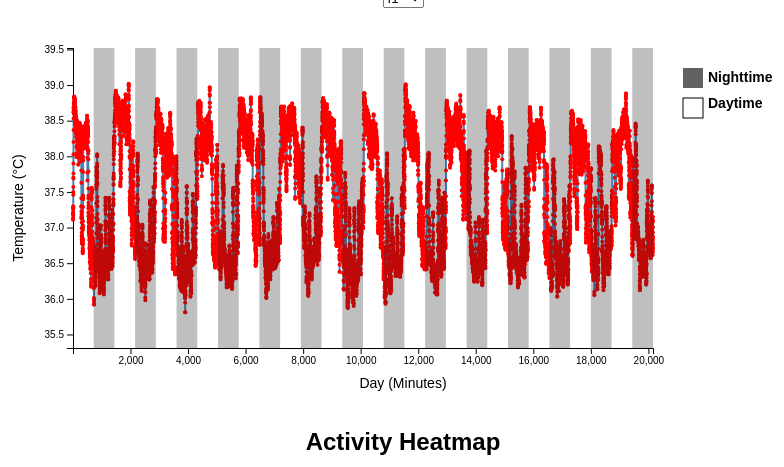
D3 v6 page, settled after 480 driven frames (8 s of simulated time); the page loaded 1 data file(s).


// ── script.js
// Load Data
d3.csv("data/mouse_data.csv").then(function(data) {
    data.forEach(d => {
        d.day = +d.day;
        d.temp = +d.temp;
    });

    // Set dimensions
    const width = 800, height = 400;
    const margin = { top: 40, right: 150, bottom: 60, left: 70 }; // Increased right margin

    // Create Scales
    let xScale = d3.scaleLinear()
        .domain(d3.extent(data, d => d.day))
        .range([margin.left, width - margin.right]);

    let yScale = d3.scaleLinear()
        .domain([d3.min(data, d => d.temp) - 0.5, d3.max(data, d => d.temp) + 0.5])
        .range([height - margin.bottom, margin.top]);

    // Create SVG container
    const svg = d3.select("#tempChart")
        .attr("width", width)
        .attr("height", height);

    function updateShading() {
        console.log("updateShading() called");  // Debug log
        const zoomRange = xScale.domain();
        console.log("New xScale domain:", zoomRange);  // Log scale domain
    
        svg.selectAll(".night-shading").remove();
    
        const dayLength = 1440; // Minutes in a day
        const numDays = Math.ceil(d3.max(data, d => d.day) / dayLength);
    
        for (let i = 0; i < numDays; i++) {
            const nightStart = i * dayLength + 720; // Night starts at 720 minutes
            const nightEnd = (i + 1) * dayLength;
    
            if (nightEnd >= zoomRange[0] && nightStart <= zoomRange[1]) {
                svg.append("rect")
                    .attr("class", "night-shading")
                    .attr("x", xScale(Math.max(nightStart, zoomRange[0])))
                    .attr("y", margin.top)
                    .attr("width", xScale(Math.min(nightEnd, zoomRange[1])) - xScale(Math.max(nightStart, zoomRange[0])))
                    .attr("height", height - margin.bottom - margin.top)
                    .attr("fill", "rgba(30, 30, 30, 0.7)")
                    .attr("opacity", 0.4);
            }
        }
    }
        
    // Add X-axis Label
    svg.append("text")
        .attr("x", width / 2)
        .attr("y", height - 20)
        .attr("text-anchor", "middle")
        .style("font-size", "14px")
        .text("Day (Minutes)");

    // Add Y-axis Label
    svg.append("text")
        .attr("transform", "rotate(-90)")
        .attr("x", -height / 2)
        .attr("y", 20)
        .attr("text-anchor", "middle")
        .style("font-size", "14px")
        .text("Temperature (°C)");
    
    // Define the brush first
    const brush = d3.brushX()
        .extent([[margin.left, margin.top], [width - margin.right, height - margin.bottom]])
        .on("start", function () { 
            d3.select(".brush").style("display", "block");
        })
        .on("brush", function(event) { 
            d3.select(".brush").style("display", "block");
        })
        .on("end", (event) => {
            const selection = event.selection;
            if (!selection) {
                console.log("No selection made, returning...");
                return;
            }
            
            // Hide brush selection after zooming is applied
            d3.select(".brush").call(brush.move, null);

            // Convert selection from pixel space to data domain
            zoomedRange = selection.map(xScale.invert);
        
            // Update the domain
            xScale.domain(zoomedRange);
        
            // Update X-axis immediately
            xAxis.transition().duration(500).call(d3.axisBottom(xScale));

            // Ensure old shading is removed BEFORE zoom updates
            svg.selectAll(".night-shading").remove();

            xAxis.transition().duration(500).call(d3.axisBottom(xScale))

            console.log("Brush event triggered");
        
            // Convert selection from pixel space to data domain
            zoomedRange = selection.map(xScale.invert);
            console.log("New zoom range:", zoomedRange);
        
            xScale.domain(zoomedRange);
        
            // Remove old shading before updating zoom
            svg.selectAll(".night-shading").remove();
        
            // Update X-axis and ensure shading is updated afterward
            xAxis.transition().duration(500).call(d3.axisBottom(xScale))
                .on("end", function() {
                    console.log("X-axis transition complete, calling updateShading()");
                    updateShading();  // Ensures shading updates after zoom
                });
        
            // Extra safeguard: Force updateShading even if transition fails
            setTimeout(() => {
                console.log("Force-calling updateShading() after timeout");
                updateShading();
            }, 600);
        
            // Hide the brush after zooming is applied
            d3.select(".brush").call(brush.move, null);
            
            if (selection) {
                zoomedRange = selection.map(xScale.invert);
            } else {
                zoomedRange = d3.extent(data, d => d.day);
            }
            xScale.domain(zoomedRange);

            const selectedMouse = dropdown.node().value;

            // Ensure xScale domain is updated before filtering data
            const newFilteredData = data.filter(d => 
                d.mouse === selectedMouse &&
                d.day >= zoomedRange[0] && d.day <= zoomedRange[1]
            );

            // Remove old line and circles
            svg.selectAll(".line").remove();
            svg.selectAll("circle").remove();

            // Re-draw line with updated data
            svg.append("path")
                .datum(newFilteredData)
                .attr("fill", "none")
                .attr("stroke", "steelblue")
                .attr("stroke-width", 2)
                .attr("class", "line")
                .attr("d", line);

            // Re-draw circles with updated data
            svg.selectAll("circle")
                .data(newFilteredData)
                .enter().append("circle")
                .attr("cx", d => xScale(d.day))
                .attr("cy", d => yScale(d.temp))
                .attr("r", 2)
                .attr("fill", "red");

            // Update X-axis immediately
            xAxis.transition().duration(500).call(d3.axisBottom(xScale));
        });
        
        // .on("end", (event) => {
        //     const selection = event.selection;
        //     if (!selection) {
        //         console.log("No selection made, returning...");
        //         return;
        //     }
            
        //     // Hide brush selection after zooming is applied
        //     d3.select(".brush").call(brush.move, null);

        //     // Convert selection from pixel space to data domain
        //     zoomedRange = selection.map(xScale.invert);
        
        //     // Update the domain
        //     xScale.domain(zoomedRange);
        
        //     // Update X-axis immediately
        //     xAxis.transition().duration(500).call(d3.axisBottom(xScale));

        //     // Ensure old shading is removed BEFORE zoom updates
        //     svg.selectAll(".night-shading").remove();

        //     xAxis.transition().duration(500).call(d3.axisBottom(xScale))

        //     console.log("Brush event triggered");
        
        //     // Convert selection from pixel space to data domain
        //     zoomedRange = selection.map(xScale.invert);
        //     console.log("New zoom range:", zoomedRange);
        
        //     xScale.domain(zoomedRange);
        
        //     // Remove old shading before updating zoom
        //     svg.selectAll(".night-shading").remove();
        
        //     // Update X-axis and ensure shading is updated afterward
        //     xAxis.transition().duration(500).call(d3.axisBottom(xScale))
        //         .on("end", function() {
        //             console.log("X-axis transition complete, calling updateShading()");
        //             updateShading();  // Ensures shading updates after zoom
        //         });
        
        //     // Extra safeguard: Force updateShading even if transition fails
        //     setTimeout(() => {
        //         console.log("Force-calling updateShading() after timeout");
        //         updateShading();
        //     }, 600);
        
        //     // Hide the brush after zooming is applied
        //     d3.select(".brush").call(brush.move, null);
            
        //     if (selection) {
        //         zoomedRange = selection.map(xScale.invert);
        //     } else {
        //         zoomedRange = d3.extent(data, d => d.day);
        //     }
        //     xScale.domain(zoomedRange);

        //     const selectedMouse = dropdown.node().value;

        //     // Ensure xScale domain is updated before filtering data
        //     const newFilteredData = data.filter(d => 
        //         d.mouse === selectedMouse &&
        //         d.day >= zoomedRange[0] && d.day <= zoomedRange[1]
        //     );

        //     // Remove old line and circles
        //     svg.selectAll(".line").remove();
        //     svg.selectAll("circle").remove();

        //     // Re-draw line with updated data
        //     svg.append("path")
        //         .datum(newFilteredData)
        //         .attr("fill", "none")
        //         .attr("stroke", "steelblue")
        //         .attr("stroke-width", 2)
        //         .attr("class", "line")
        //         .attr("d", line);

        //     // Re-draw circles with updated data
        //     svg.selectAll("circle")
        //         .data(newFilteredData)
        //         .enter().append("circle")
        //         .attr("cx", d => xScale(d.day))
        //         .attr("cy", d => yScale(d.temp))
        //         .attr("r", 2)
        //         .attr("fill", "red");

        //     // Update X-axis immediately
        //     xAxis.transition().duration(500).call(d3.axisBottom(xScale));
        // });

    //////////////////////////////////////////

    // // Define the brush first
    // const brush = d3.brushX()
    //     .extent([[margin.left, margin.top], [width - margin.right, height - margin.bottom]])
    //     .on("start", function () { 
    //         d3.select(".brush").style("display", "block");
    //     })
    //     .on("brush", function(event) { 
    //         d3.select(".brush").style("display", "block");
    //     })
    //     .on("end", (event) => {
    //         const selection = event.selection;
    //         if (!selection) return;
            
    //         // Hide brush selection after zooming is applied
    //         d3.select(".brush").call(brush.move, null);

    //         // Convert selection from pixel space to data domain
    //         zoomedRange = selection.map(xScale.invert);
        
    //         // Update the domain
    //         xScale.domain(zoomedRange);
        
    //         // Update X-axis immediately
    //         xAxis.transition().duration(500).call(d3.axisBottom(xScale));

    //         // Ensure old shading is removed BEFORE zoom updates
    //         svg.selectAll(".night-shading").remove();

    //         xAxis.transition().duration(500).call(d3.axisBottom(xScale))
    //             .on("end", function(event) {
    //                 console.log("Brush event triggered");
                
    //                 const selection = event.selection;
    //                 if (!selection) {
    //                     console.log("No selection made, returning...");
    //                     return;
    //                 }
                
    //                 // Convert selection from pixel space to data domain
    //                 zoomedRange = selection.map(xScale.invert);
    //                 console.log("New zoom range:", zoomedRange);
                
    //                 xScale.domain(zoomedRange);
                
    //                 // Remove old shading before updating zoom
    //                 svg.selectAll(".night-shading").remove();
                
    //                 // Update X-axis and ensure shading is updated afterward
    //                 xAxis.transition().duration(500).call(d3.axisBottom(xScale))
    //                     .on("end", function() {
    //                         console.log("X-axis transition complete, calling updateShading()");
    //                         updateShading();  // Ensures shading updates after zoom
    //                     });
                
    //                 // Extra safeguard: Force updateShading even if transition fails
    //                 setTimeout(() => {
    //                     console.log("Force-calling updateShading() after timeout");
    //                     updateShading();
    //                 }, 600);
                
    //                 // Hide the brush after zooming is applied
    //                 d3.select(".brush").call(brush.move, null);
    //             });
            
    //         if (selection) {
    //             zoomedRange = selection.map(xScale.invert);
    //         } else {
    //             zoomedRange = d3.extent(data, d => d.day);
    //         }
    //         xScale.domain(zoomedRange);

    //         const selectedMouse = dropdown.node().value;

    //         // Ensure xScale domain is updated before filtering data
    //         const newFilteredData = data.filter(d => 
    //             d.mouse === selectedMouse &&
    //             d.day >= zoomedRange[0] && d.day <= zoomedRange[1]
    //         );

    //         // Remove old line and circles
    //         svg.selectAll(".line").remove();
    //         svg.selectAll("circle").remove();

    //         // Re-draw line with updated data
    //         svg.append("path")
    //             .datum(newFilteredData)
    //             .attr("fill", "none")
    //             .attr("stroke", "steelblue")
    //             .attr("stroke-width", 2)
    //             .attr("class", "line")
    //             .attr("d", line);

    //         // Re-draw circles with updated data
    //         svg.selectAll("circle")
    //             .data(newFilteredData)
    //             .enter().append("circle")
    //             .attr("cx", d => xScale(d.day))
    //             .attr("cy", d => yScale(d.temp))
    //             .attr("r", 2)
    //             .attr("fill", "red");

    //         // Update X-axis immediately
    //         xAxis.transition().duration(500).call(d3.axisBottom(xScale));
    //     });

    window.updateShading = updateShading;

    // Now append the brush AFTER defining it
    const brushGroup = svg.append("g")
        .attr("class", "brush")
        .call(brush);

    // Add Legend
    const legend = svg.append("g")
        .attr("transform", `translate(${width - 120}, ${margin.top + 20})`); // Moves it closer

    // Nighttime color box (now matches darker shading)
    legend.append("rect")
        .attr("x", 0)
        .attr("y", 0)
        .attr("width", 20)
        .attr("height", 20)
        .attr("fill", "rgba(30, 30, 30, 0.7)")
        .attr("opacity", 1);

    legend.append("text")
        .attr("x", 25)
        .attr("y", 14)
        .style("font-size", "14px")
        .style("font-weight", "bold")
        .text("Nighttime");
    
    legend.append("text")
        .attr("x", 25)
        .attr("y", 40)
        .style("font-size", "14px")
        .style("font-weight", "bold")
        .text("Daytime");

    // Daytime color box
    legend.append("rect")
        .attr("x", 0)
        .attr("y", 30)
        .attr("width", 20)
        .attr("height", 20)
        .attr("fill", "white")
        .attr("stroke", "black");

    // Line Generator
    const line = d3.line()
        .x(d => xScale(d.day))
        .y(d => yScale(d.temp));

    // Get unique mouse IDs
    const uniqueMice = [...new Set(data.map(d => d.mouse))];

    // Add Label for Dropdown
    d3.select(".chart-container").insert("label", "#mouseSelector")
        .attr("for", "mouseSelector")
        .style("margin-right", "10px")
        .text("Select Mouse:");

    // Populate dropdown
    const dropdown = d3.select("#mouseSelector");
    dropdown.selectAll("option")
        .data(uniqueMice)
        .enter().append("option")
        .text(d => d)
        .attr("value", d => d);

    // Create axes
    const xAxis = svg.append("g")
        .attr("class", "x-axis")
        .attr("transform", `translate(0,${height - margin.bottom})`)
        .call(d3.axisBottom(xScale));

    const yAxis = svg.append("g")
        .attr("class", "y-axis")
        .attr("transform", `translate(${margin.left},0)`)
        .call(d3.axisLeft(yScale));

    function updateChart(selectedMouse) {
        const filteredData = data.filter(d => d.mouse === selectedMouse);
        
        if (!zoomedRange) { 
            xScale.domain(d3.extent(filteredData, d => d.day));
        } else { 
            xScale.domain(zoomedRange);
        }
                
        // Fully reset zoom & brush selection  
        xScale.domain(d3.extent(filteredData, d => d.day));
        yScale.domain([d3.min(filteredData, d => d.temp) - 0.5, d3.max(filteredData, d => d.temp) + 0.5]);
        
        // Update axes BEFORE drawing new data
        xAxis.transition().duration(500).call(d3.axisBottom(xScale));
        yAxis.transition().duration(500).call(d3.axisLeft(yScale));

        // Remove old line and circles
        svg.selectAll(".line").remove();
    
        // Re-draw line
        svg.append("path")
            .datum(filteredData)
            .attr("fill", "none")
            .attr("stroke", "steelblue")
            .attr("stroke-width", 2)
            .attr("class", "line")
            .attr("d", line);
    
        // Remove old data points
        svg.selectAll("circle").remove();

        // Re-draw circles
        svg.selectAll("circle")
            .data(filteredData)
            .enter().append("circle")
            .attr("cx", d => xScale(d.day))
            .attr("cy", d => yScale(d.temp))
            .attr("r", 2)
            .attr("fill", "red")
            .on("mouseover", function (event, d) {
                d3.select("#tooltip")
                    .style("display", "block")
                    .style("left", `${event.pageX + 5}px`)  // Closer to the cursor
                    .style("top", `${event.pageY + 5}px`)   // Avoids overlapping the mouse
                    .html(`Day: ${d.day}<br>Temp: ${d.temp}°C`);
            })            
            .on("mouseout", function () {
                d3.select("#tooltip").style("display", "none");
            });
        
        // Clear old shading and redraw night/day shading
        svg.selectAll(".night-shading").remove();
        updateShading();
    
        svg.select(".brush").call(brush.move, null);
    }
    
    svg.on("dblclick", function () {
        // Fully reset zoom
        zoomedRange = null;
        xScale.domain(d3.extent(data, d => d.day));
        yScale.domain([d3.min(data, d => d.temp) - 0.5, d3.max(data, d => d.temp) + 0.5]);

        // Reset X and Y axes
        xAxis.transition().duration(500).call(d3.axisBottom(xScale));
        yAxis.transition().duration(500).call(d3.axisLeft(yScale));

        // Update the chart
        updateChart(dropdown.node().value);

        // Clear the brush selection completely
        svg.select(".brush").call(brush.move, null);
    });
    
    // Ensure the dropdown correctly updates everything
    dropdown.on("change", function() {
        const selectedMouse = this.value;
        zoomedRange = null; // Reset zoom when changing mouse
    
        // Clear old night shading
        svg.selectAll(".night-shading").remove();
    
        // Reset brush selection
        svg.selectAll(".brush").call(brush.move, null);
    
        updateChart(selectedMouse);
    
        setTimeout(() => updateShading(), 100); // Small delay ensures proper update
    });    
    
    // Ensure the first mouse loads correctly
    const firstMouse = uniqueMice[0]; // Get the first mouse in the dataset
    zoomedRange = d3.extent(data, d => d.day);
    updateChart(firstMouse);
    xScale.domain(zoomedRange);
    xAxis.call(d3.axisBottom(xScale));
    setTimeout(() => updateShading(), 100); // Ensure shading updates on first load
    
    // Move the brush to the top so it's above other elements
    brushGroup.raise();

    
});


### data: data/mouse_data.csv
day, mouse, temp
1, f1, 37.11
2, f1, 37.13
3, f1, 37.19
4, f1, 37.2
5, f1, 37.22
6, f1, 37.26
7, f1, 37.3
8, f1, 37.27
9, f1, 37.17
10, f1, 37.28
11, f1, 37.46
12, f1, 37.5
13, f1, 37.57
14, f1, 37.69
15, f1, 37.7
16, f1, 37.76
17, f1, 37.9
18, f1, 38.03
19, f1, 38.2
20, f1, 38.37
21, f1, 38.53
22, f1, 38.61
23, f1, 38.63
24, f1, 38.62
25, f1, 38.65
26, f1, 38.67
27, f1, 38.68
28, f1, 38.68
29, f1, 38.71
30, f1, 38.75
31, f1, 38.74
32, f1, 38.69
33, f1, 38.68
34, f1, 38.7
35, f1, 38.7
36, f1, 38.6
37, f1, 38.6
38, f1, 38.75
39, f1, 38.83
40, f1, 38.84
41, f1, 38.83
42, f1, 38.81
43, f1, 38.76
44, f1, 38.76
45, f1, 38.76
46, f1, 38.75
47, f1, 38.72
48, f1, 38.68
49, f1, 38.7
50, f1, 38.74
51, f1, 38.75
52, f1, 38.75
53, f1, 38.8
54, f1, 38.79
55, f1, 38.66
56, f1, 38.73
57, f1, 38.76
58, f1, 38.67
59, f1, 38.62
60, f1, 38.72
... 262,020 more rows